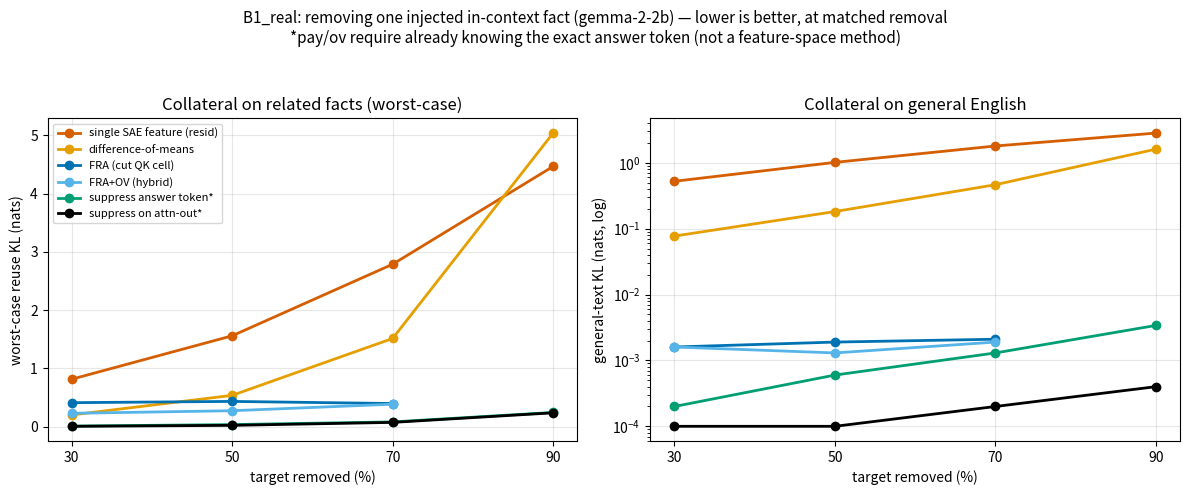

Reproduce this figure in Python. (Note: this script raises an exception after producing the figure.)
"""Generate the two honest result plots for sharing: B1_real (gemma) + the hookpoint sweep (GPT-2)."""
import json, os
import numpy as np
import matplotlib
matplotlib.use("Agg")
import matplotlib.pyplot as plt

os.makedirs("results/b1_gpt2", exist_ok=True)
# colorblind-safe
C = {"fra":"#0072B2","hybrid":"#56B4E9","feat1":"#D55E00","dom":"#E69F00","pay":"#009E73","ov":"#000000","indab":"#CC79A7"}

# ---------- Plot 1: B1_real (gemma), reproduced across 5 GPUs ----------
rem = [30,50,70,90]
# worstReuse | genKL (None = method could not reach that removal)
D = {
 "fra":   dict(reuse=[0.4131,0.4349,0.3986,None], gen=[0.0016,0.0019,0.0021,None]),
 "hybrid":dict(reuse=[0.2306,0.2749,0.3872,None], gen=[0.0016,0.0013,0.0019,None]),
 "feat1": dict(reuse=[0.8159,1.5612,2.7896,4.4690], gen=[0.5247,1.0163,1.8017,2.8296]),
 "dom":   dict(reuse=[0.2026,0.5388,1.5154,5.0414], gen=[0.0773,0.1821,0.4655,1.6132]),
 "pay":   dict(reuse=[0.0113,0.0371,0.0830,0.2449], gen=[0.0002,0.0006,0.0013,0.0034]),
 "ov":    dict(reuse=[0.0074,0.0239,0.0748,0.2391], gen=[0.0000,0.0001,0.0002,0.0004]),
}
lbl = {"fra":"FRA (cut QK cell)","hybrid":"FRA+OV (hybrid)","feat1":"single SAE feature (resid)",
       "dom":"difference-of-means","pay":"suppress answer token*","ov":"suppress on attn-out*"}

def xy(vals):
    xs=[r for r,v in zip(rem,vals) if v is not None]; ys=[v for v in vals if v is not None]
    return xs,ys

fig,ax = plt.subplots(1,2,figsize=(12,5))
for m in ["feat1","dom","fra","hybrid","pay","ov"]:
    x,y = xy(D[m]["reuse"]); ax[0].plot(x,y,"o-",color=C[m],label=lbl[m],lw=2,ms=6)
    x,y = xy([v if v is None or v>0 else 1e-4 for v in D[m]["gen"]]); ax[1].plot(x,y,"o-",color=C[m],label=lbl[m],lw=2,ms=6)
for a,ttl,yl in [(ax[0],"Collateral on related facts (worst-case)","worst-case reuse KL (nats)"),
                 (ax[1],"Collateral on general English","general-text KL (nats, log)")]:
    a.set_xlabel("target removed (%)"); a.set_ylabel(yl); a.set_title(ttl); a.grid(alpha=.3); a.set_xticks(rem)
ax[1].set_yscale("log")
ax[0].legend(fontsize=8,loc="upper left")
fig.suptitle("B1_real: removing one injected in-context fact (gemma-2-2b) — lower is better, at matched removal\n"
             "*pay/ov require already knowing the exact answer token (not a feature-space method)",fontsize=11)
fig.tight_layout(rect=[0,0,1,0.94])
fig.savefig("results/b1_gpt2/b1_real_collateral.png",dpi=140); plt.close(fig)
print("wrote results/b1_gpt2/b1_real_collateral.png")

# ---------- Plot 2: hookpoint sweep (GPT-2), per-seed ----------
d = json.load(open("results/b1_gpt2/hookpoint_sweep_full.json"))
seeds=[]; fra=[]; feat=[]; hook=[]
for r in d["rows"]:
    if r["fra50"] is not None and r["best_feat50"] is not None:
        seeds.append(r["seed"]); fra.append(r["fra50"]); feat.append(r["best_feat50"]); hook.append(r["best_hook"])
x=np.arange(len(seeds)); w=0.38
fig,ax=plt.subplots(figsize=(10,5.5))
b1=ax.bar(x-w/2,fra,w,color=C["fra"],label="FRA (cut QK cell)")
b2=ax.bar(x+w/2,feat,w,color=C["feat1"],label="best single SAE feature\n(over 4 hookpoints × all layers)")
ax.set_yscale("log"); ax.set_xticks(x); ax.set_xticklabels([f"seed {s}" for s in seeds])
ax.set_ylabel("collateral at 50% removal (nats, log)")
ax.set_title("GPT-2 hookpoint sweep: FRA vs the best single feature at ANY hookpoint\n"
             "median ≈ tie; the best feature is almost always at hook_attn_out (attention output)")
ax.grid(axis="y",alpha=.3); ax.legend(fontsize=9)
for xi,h in zip(x,hook):
    ax.annotate(h.replace("blocks.","L").replace(".hook_attn_out","·attn_out").replace(".hook_resid_pre","·resid_pre"),
                (xi+w/2, feat[list(x).index(xi)]),textcoords="offset points",xytext=(0,4),ha="center",fontsize=7,rotation=0)
fig.tight_layout(); fig.savefig("results/b1_gpt2/hookpoint_sweep.png",dpi=140); plt.close(fig)
print("wrote results/b1_gpt2/hookpoint_sweep.png")
